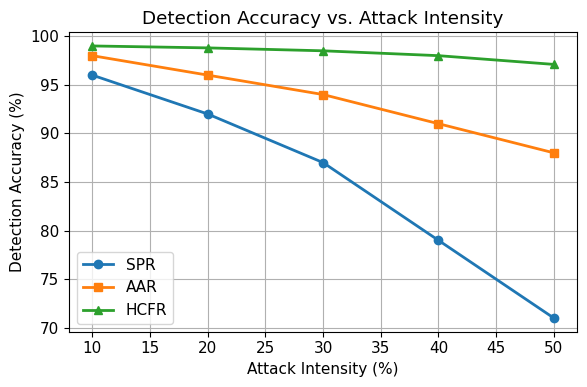
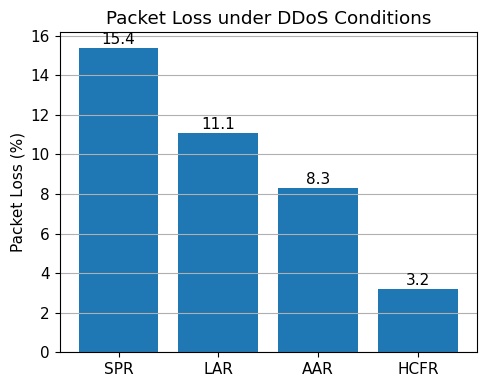
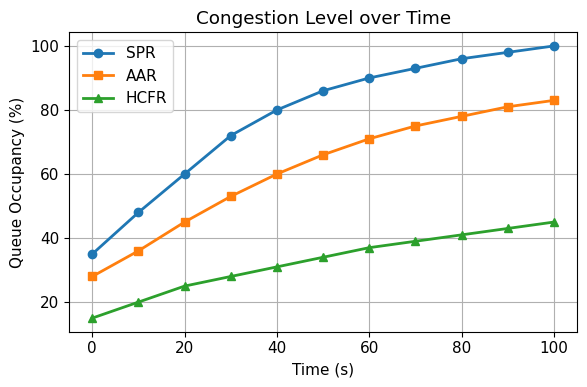
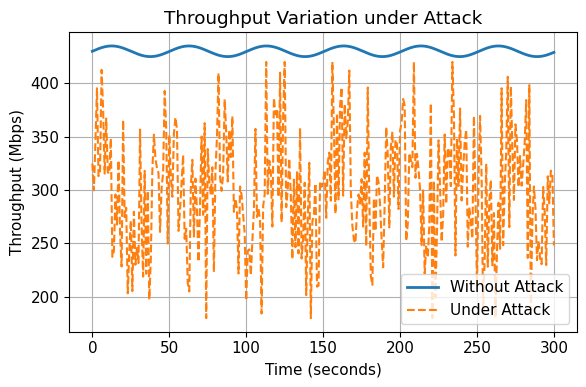

Reproduce these figures in Python, in order.
"""
HCFR Routing Framework
Generate Figures 2-5
"""

import os
import numpy as np
import matplotlib.pyplot as plt

os.makedirs("outputs", exist_ok=True)

plt.rcParams["font.family"] = "Times New Roman"
plt.rcParams["font.size"] = 11

# ==========================================================
# Figure 2
# Detection Accuracy vs Attack Intensity
# ==========================================================

attack = [10,20,30,40,50]

spr  = [96,92,87,79,71]
aar  = [98,96,94,91,88]
hcfr = [99,98.8,98.5,98.0,97.1]

plt.figure(figsize=(6,4))

plt.plot(attack,spr,
         marker='o',
         linewidth=2,
         label='SPR')

plt.plot(attack,aar,
         marker='s',
         linewidth=2,
         label='AAR')

plt.plot(attack,hcfr,
         marker='^',
         linewidth=2,
         label='HCFR')

plt.grid(True)

plt.xlabel("Attack Intensity (%)")
plt.ylabel("Detection Accuracy (%)")
plt.title("Detection Accuracy vs. Attack Intensity")

plt.legend()

plt.tight_layout()

plt.savefig("outputs/Figure2.png",dpi=600)

plt.close()


# ==========================================================
# Figure 3
# Packet Loss under DDoS
# ==========================================================

methods=["SPR","LAR","AAR","HCFR"]
loss=[15.4,11.1,8.3,3.2]

plt.figure(figsize=(5,4))

bars=plt.bar(methods,loss)

plt.ylabel("Packet Loss (%)")

plt.title("Packet Loss under DDoS Conditions")

plt.grid(axis="y")

for b in bars:
    plt.text(
        b.get_x()+b.get_width()/2,
        b.get_height()+0.2,
        f"{b.get_height():.1f}",
        ha='center'
    )

plt.tight_layout()

plt.savefig("outputs/Figure3.png",dpi=600)

plt.close()


# ==========================================================
# Figure 4
# Congestion Level over Time
# ==========================================================

time=np.arange(0,101,10)

spr=[35,48,60,72,80,86,90,93,96,98,100]

aar=[28,36,45,53,60,66,71,75,78,81,83]

hcfr=[15,20,25,28,31,34,37,39,41,43,45]

plt.figure(figsize=(6,4))

plt.plot(time,spr,
         marker='o',
         linewidth=2,
         label='SPR')

plt.plot(time,aar,
         marker='s',
         linewidth=2,
         label='AAR')

plt.plot(time,hcfr,
         marker='^',
         linewidth=2,
         label='HCFR')

plt.grid(True)

plt.xlabel("Time (s)")

plt.ylabel("Queue Occupancy (%)")

plt.title("Congestion Level over Time")

plt.legend()

plt.tight_layout()

plt.savefig("outputs/Figure4.png",dpi=600)

plt.close()


# ==========================================================
# Figure 5
# Throughput Variation under Attack
# ==========================================================

np.random.seed(42)

time=np.arange(0,301)

without_attack=430+5*np.sin(time/8)

under_attack=300+40*np.sin(time/6)+50*np.random.randn(len(time))

under_attack=np.clip(under_attack,180,420)

plt.figure(figsize=(6,4))

plt.plot(time,
         without_attack,
         linewidth=2,
         label="Without Attack")

plt.plot(time,
         under_attack,
         linestyle="--",
         linewidth=1.5,
         label="Under Attack")

plt.grid(True)

plt.xlabel("Time (seconds)")

plt.ylabel("Throughput (Mbps)")

plt.title("Throughput Variation under Attack")

plt.legend()

plt.tight_layout()

plt.savefig("outputs/Figure5.png",dpi=600)

plt.close()

print("="*60)
print("Figures Generated Successfully")
print("="*60)

print("Figure2.png")
print("Figure3.png")
print("Figure4.png")
print("Figure5.png")
